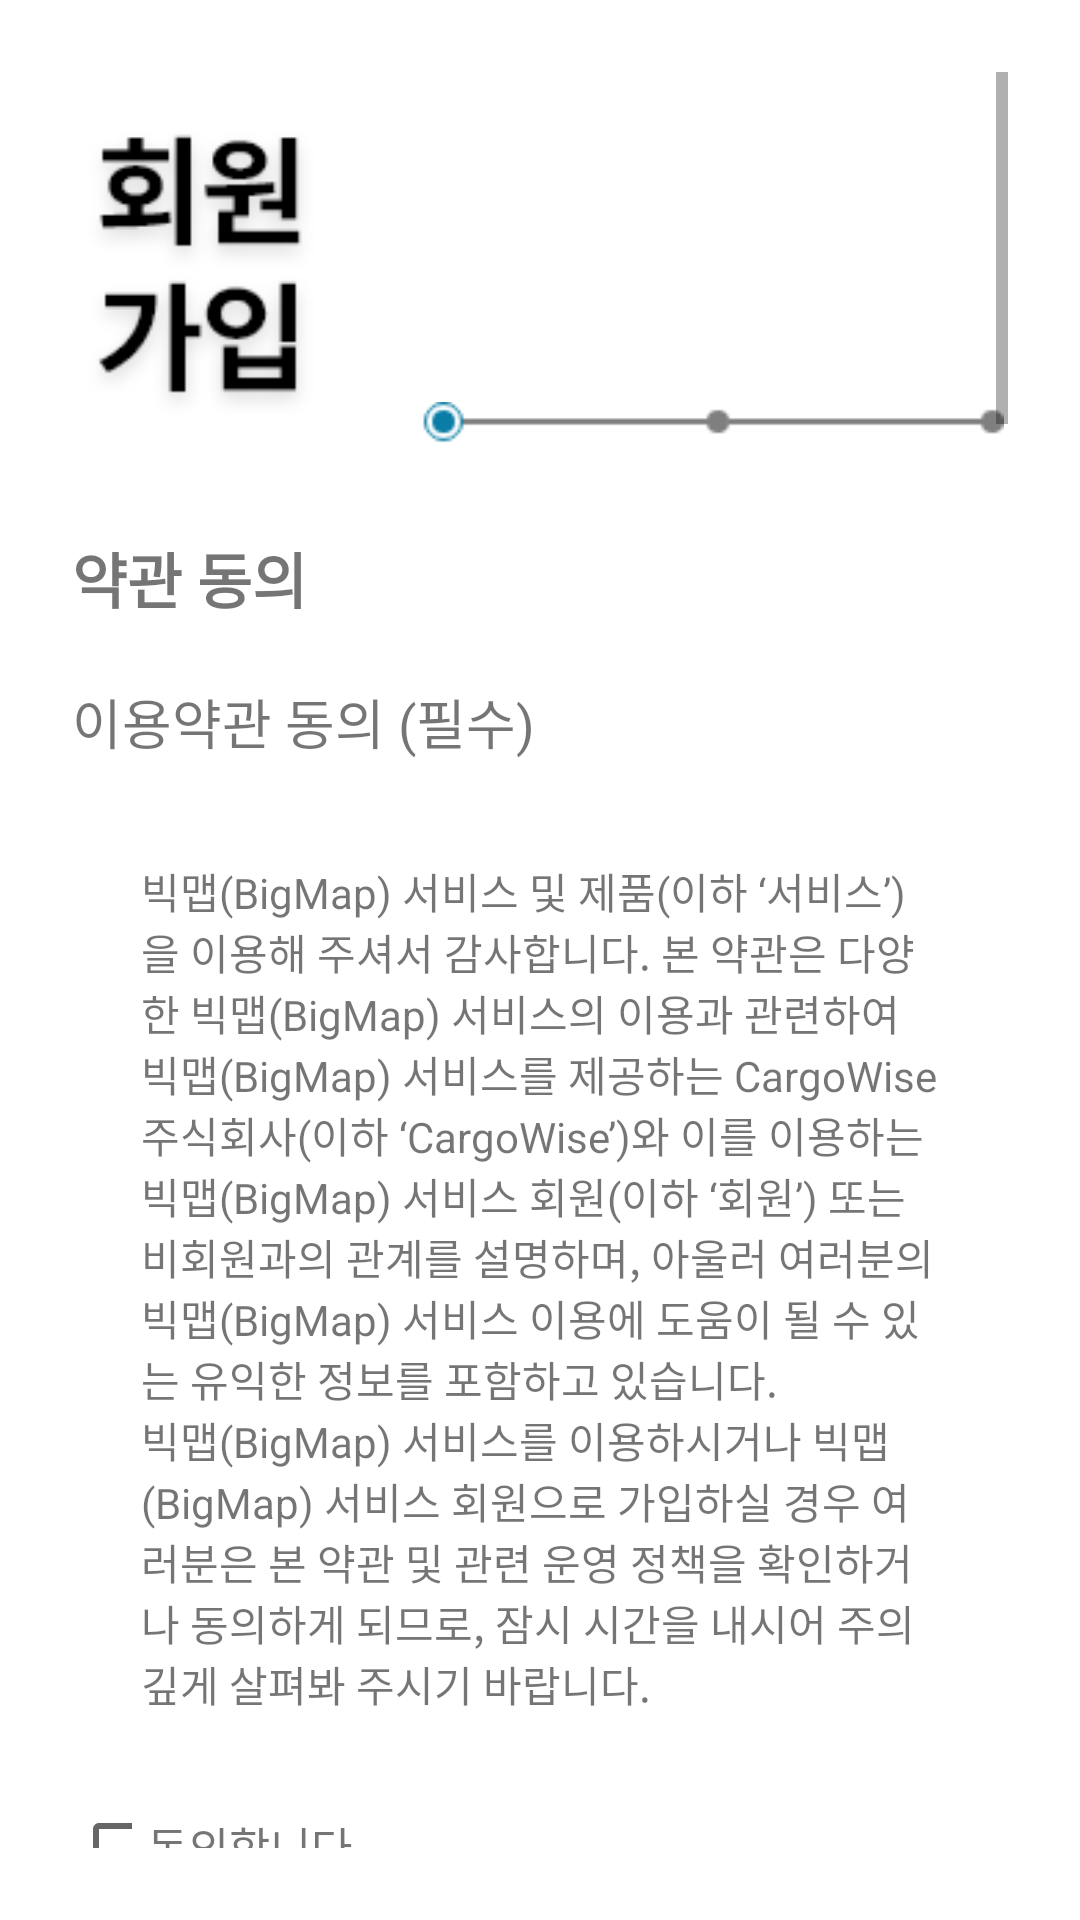

Produce the Android XML layout that renders to this screen, including the resource entries it uses.
<!-- AndroidManifest.xml: application theme Theme.BigMap -->
<!-- res/layout/activity_user_check.xml -->
<?xml version="1.0" encoding="utf-8"?>
<androidx.constraintlayout.widget.ConstraintLayout xmlns:android="http://schemas.android.com/apk/res/android"
    xmlns:app="http://schemas.android.com/apk/res-auto"
    xmlns:tools="http://schemas.android.com/tools"
    android:layout_width="match_parent"
    android:layout_height="match_parent"
    android:padding="24dp"
    tools:context=".login_register.UserCheck">

    <ScrollView
        android:id="@+id/scrollView3"
        android:layout_width="match_parent"
        android:layout_height="match_parent">

        <LinearLayout
            android:layout_width="match_parent"
            android:layout_height="wrap_content"
            android:orientation="vertical">


            <ImageView
                android:id="@+id/button_before"
                android:layout_width="25dp"
                android:layout_height="wrap_content"
                android:adjustViewBounds="true"
                android:clickable="true"
                android:onClick="go_before"
                android:src="@drawable/sign_up_back_icon"/>

            <LinearLayout
                android:layout_width="match_parent"
                android:layout_height="wrap_content"
                android:layout_marginTop="10dp"
                android:orientation="horizontal">

                <ImageView
                    android:layout_width="match_parent"
                    android:layout_height="wrap_content"
                    android:adjustViewBounds="true"
                    android:layout_weight="2.5"
                    android:src="@drawable/sign_up_main_icon"/>

                <ImageView
                    android:layout_width="match_parent"
                    android:layout_height="wrap_content"
                    android:adjustViewBounds="true"
                    android:layout_marginLeft="20dp"
                    android:layout_gravity="bottom"
                    android:layout_weight="1"
                    android:src="@drawable/sign_up_sequence_icon"/>
            </LinearLayout>

            <TextView
                android:layout_width="wrap_content"
                android:layout_height="wrap_content"
                android:text="약관 동의"
                android:textStyle="bold"
                android:textSize="20dp"
                android:layout_marginTop="30dp"/>

            <TextView
                android:layout_width="wrap_content"
                android:layout_height="wrap_content"
                android:text="이용약관 동의 (필수)"
                android:textSize="18dp"
                android:layout_marginTop="20dp"/>

            <LinearLayout
                android:id="@+id/linear_text1"
                android:layout_width="match_parent"
                android:layout_height="wrap_content"
                android:layout_marginTop="10dp"
                android:padding="8dp"
                android:background="@drawable/shape">

                <TextView
                    android:id="@+id/accesstext1"
                    android:layout_width="wrap_content"
                    android:layout_height="wrap_content"
                    android:layout_margin="15dp"
                    android:text="@string/access1" />
            </LinearLayout>

            <LinearLayout
                android:id="@+id/access_layout1"
                android:layout_width="wrap_content"
                android:layout_height="wrap_content"
                android:orientation="horizontal"
                android:layout_marginTop="10dp">

                <CheckBox
                    android:id="@+id/checkbox1"
                    android:layout_width="20dp"
                    android:layout_height="20dp"
                    app:layout_constraintBottom_toBottomOf="parent"
                    app:layout_constraintEnd_toEndOf="parent"
                    app:layout_constraintHorizontal_bias="0.1"
                    app:layout_constraintStart_toStartOf="parent"
                    app:layout_constraintTop_toTopOf="parent"
                    app:layout_constraintVertical_bias="0.19" />

                <TextView
                    android:id="@+id/main_access1"
                    android:layout_width="wrap_content"
                    android:layout_height="wrap_content"
                    android:layout_marginLeft="5dp"
                    android:text="동의합니다."
                    android:textSize="15dp"
                    app:layout_constraintLeft_toRightOf="@id/checkbox" />

            </LinearLayout>

            <TextView
                android:layout_width="wrap_content"
                android:layout_height="wrap_content"
                android:text="개인정보 수집 및 이용 동의 (필수)"
                android:textSize="18dp"
                android:layout_marginTop="30dp"/>

            <LinearLayout
                android:id="@+id/linear_text2"
                android:layout_width="match_parent"
                android:layout_height="wrap_content"
                android:layout_marginTop="10dp"
                android:background="@drawable/shape"
                android:padding="8dp"
                app:layout_constraintEnd_toEndOf="parent"
                app:layout_constraintHorizontal_bias="0.5"
                app:layout_constraintStart_toStartOf="parent"
                app:layout_constraintTop_toBottomOf="@+id/access_layout2">

                <TextView
                    android:id="@+id/accesstext2"
                    android:layout_width="wrap_content"
                    android:layout_height="wrap_content"
                    android:layout_margin="15dp"
                    android:text="@string/access2" />
            </LinearLayout>

            <LinearLayout
                android:id="@+id/access_layout2"
                android:layout_width="wrap_content"
                android:layout_height="wrap_content"
                android:layout_marginTop="10dp">

                <CheckBox
                    android:id="@+id/checkbox2"
                    android:layout_width="20dp"
                    android:layout_height="20dp"
                    app:layout_constraintBottom_toBottomOf="parent"
                    app:layout_constraintEnd_toEndOf="parent"
                    app:layout_constraintHorizontal_bias="0.1"
                    app:layout_constraintStart_toStartOf="parent"
                    app:layout_constraintTop_toTopOf="parent"
                    app:layout_constraintVertical_bias="0.19" />

                <TextView
                    android:id="@+id/main_access2"
                    android:layout_width="wrap_content"
                    android:layout_height="wrap_content"
                    android:paddingLeft="5dp"
                    android:text="동의합니다."
                    android:textSize="15dp"
                    app:layout_constraintLeft_toRightOf="@id/checkbox1" />

            </LinearLayout>

            <TextView
                android:layout_width="wrap_content"
                android:layout_height="wrap_content"
                android:text="개인정보 수집 및 이용 동의 (필수)"
                android:textSize="18dp"
                android:layout_marginTop="30dp"/>

            <LinearLayout
                android:id="@+id/linear_text3"
                android:layout_width="match_parent"
                android:layout_height="wrap_content"
                android:layout_marginTop="16dp"
                android:padding="8dp"
                android:background="@drawable/shape"
                app:layout_constraintEnd_toEndOf="parent"
                app:layout_constraintHorizontal_bias="0.5"
                app:layout_constraintStart_toStartOf="parent"
                app:layout_constraintTop_toBottomOf="@+id/access_layout2">

                <TextView
                    android:id="@+id/accesstext3"
                    android:layout_width="wrap_content"
                    android:layout_height="wrap_content"
                    android:layout_margin="15dp"
                    android:text="@string/access2" />
            </LinearLayout>



            <LinearLayout
                android:id="@+id/access_layout3"
                android:layout_width="wrap_content"
                android:layout_height="wrap_content"
                android:layout_marginTop="10dp">

                <CheckBox
                    android:id="@+id/checkbox3"
                    android:layout_width="20dp"
                    android:layout_height="20dp"
                    app:layout_constraintBottom_toBottomOf="parent"
                    app:layout_constraintEnd_toEndOf="parent"
                    app:layout_constraintHorizontal_bias="0.1"
                    app:layout_constraintStart_toStartOf="parent"
                    app:layout_constraintTop_toTopOf="parent"
                    app:layout_constraintVertical_bias="0.19" />

                <TextView
                    android:id="@+id/main_access3"
                    android:layout_width="wrap_content"
                    android:layout_height="wrap_content"
                    android:text="동의합니다."
                    android:layout_marginLeft="5dp"
                    android:textSize="15dp"
                    app:layout_constraintLeft_toRightOf="@id/checkbox3" />

            </LinearLayout>

            <View
                android:layout_width="match_parent"
                android:layout_height="2dp"
                android:background="#858585"
                android:layout_marginTop="15dp"/>

            <LinearLayout
                android:layout_width="match_parent"
                android:layout_height="wrap_content"
                android:layout_marginLeft="120dp"
                android:layout_marginTop="30dp"
                android:orientation="horizontal">

                <Button
                    android:id="@+id/button_cancel"
                    android:layout_width="match_parent"
                    android:layout_height="wrap_content"
                    android:layout_weight="1.2"
                    android:text="취소"
                    android:layout_marginRight="10dp"
                    android:backgroundTint="#aaaaaa"/>

                <Button
                    android:id="@+id/button_ok"
                    android:layout_width="match_parent"
                    android:layout_height="wrap_content"
                    android:text="완료"
                    android:layout_gravity="center_horizontal"
                    android:layout_weight="1"
                    android:layout_marginBottom="50dp"/>
            </LinearLayout>

            <ImageView
                android:layout_width="150dp"
                android:layout_height="wrap_content"
                android:adjustViewBounds="true"
                android:layout_gravity="center_horizontal"
                android:src="@drawable/sign_up_logo_icon"/>

        </LinearLayout>
    </ScrollView>

</androidx.constraintlayout.widget.ConstraintLayout>
<!-- resources referenced by this layout -->
<resources>
  <!-- drawable sign_up_logo_icon: png bitmap (drawable, 2805 bytes) -->
  <!-- drawable sign_up_main_icon: png bitmap (drawable, 5563 bytes) -->
  <!-- drawable sign_up_sequence_icon: png bitmap (drawable, 1363 bytes) -->
  <string name="access1" translatable="false">  빅맵(BigMap) 서비스 및 제품(이하 ‘서비스’)을 이용해 주셔서 감사합니다. 본 약관은 다양한 빅맵(BigMap) 서비스의 이용과 관련하여 빅맵(BigMap) 서비스를 제공하는 CargoWise 주식회사(이하 ‘CargoWise’)와 이를 이용하는 빅맵(BigMap) 서비스 회원(이하 ‘회원’) 또는 비회원과의 관계를 설명하며, 아울러 여러분의 빅맵(BigMap) 서비스 이용에 도움이 될 수 있는 유익한 정보를 포함하고 있습니다.\n빅맵(BigMap) 서비스를 이용하시거나 빅맵(BigMap) 서비스 회원으로 가입하실 경우 여러분은 본 약관 및 관련 운영 정책을 확인하거나 동의하게 되므로, 잠시 시간을 내시어 주의 깊게 살펴봐 주시기 바랍니다.</string>
  <string name="access2" translatable="false">  개인정보보호법에 따라 빅맵(BigMap)에 회원가입 신청하시는 분께 수집하는 개인정보의 항목, 개인정보의 수집 및 이용목적, 개인정보의 보유 및 이용기간, 동의 거부권 및 동의 거부 시 불이익에 관한 사항을 안내 드리오니 자세히 읽은 후 동의하여 주시기 바랍니다.
  
  \n\n1. 수집하는 개인정보
  \n  이용자는 회원가입을 하지 않아도 정보 검색, 뉴스 보기 등 대부분의 빅맵(BigMap) 서비스를 회원과 동일하게 이용할 수 있습니다. 이용자가 최근기록, 즐겨찾기, 사용자 맞춤 길찾기 등과 같이 개인화 혹은 회원제 서비스를 이용하기 위해 회원가입을 할 경우, 빅맵(BigMap)는 서비스 이용을 위해 필요한 최소한의 개인정보를 수집합니다.
  
  \n\n  회원가입 시점에 빅맵(BigMap)가 이용자로부터 수집하는 개인정보는 아래와 같습니다.
  \n-   회원 가입 시 필수항목으로 아이디(이메일), 비밀번호, 이름, 생년월일, 휴대전화번호를 수집합니다.
  \n  만약 이용자가 입력하는 생년월일이 만14세 미만 아동일 경우에는 법정대리인 정보(법정대리인의 이름, 생년월일, 성별, 중복가입확인정보(DI), 휴대전화번호)를 추가로 수집합니다.
  \n-   단체아이디로 회원가입 시 단체아이디, 비밀번호, 단체이름, 이메일주소, 휴대전화번호를 필수항목으로 수집합니다. 그리고 단체 대표자명을 선택항목으로 수집합니다.
  \n\n  서비스 이용 과정에서 이용자로부터 수집하는 개인정보는 아래와 같습니다.
  \n-  회원정보 또는 개별 서비스에서 프로필 정보(별명, 프로필 사진)를 설정할 수 있습니다. 회원정보에 별명을 입력하지 않은 경우에는 마스킹 처리된 아이디가 별명으로 자동 입력됩니다.
  
  \n\n-  빅맵(BigMap) 내의 개별 서비스 이용, 이벤트 응모 및 경품 신청 과정에서 해당 서비스의 이용자에 한해 추가 개인정보 수집이 발생할 수 있습니다. 추가로 개인정보를 수집할 경우에는 해당 개인정보 수집 시점에서 이용자에게 ‘수집하는 개인정보 항목, 개인정보의 수집 및 이용목적, 개인정보의 보관기간’에 대해 안내 드리고 동의를 받습니다.</string>
  <style name="Theme.BigMap" parent="Theme.MaterialComponents.DayNight.DarkActionBar">
          <item name="windowNoTitle">true</item>
          
          <item name="colorPrimary">@color/main_blue</item>
          <item name="colorPrimaryVariant">@color/main_blue</item>
          <item name="colorOnPrimary">@color/white</item>
          
          <item name="colorSecondary">@color/teal_200</item>
          <item name="colorSecondaryVariant">@color/teal_700</item>
          <item name="colorOnSecondary">@color/black</item>
          
          <item name="android:statusBarColor">@color/main_blue</item>
          
      </style>
  <color name="main_blue">#097DA5</color>
  <color name="white">#FFFFFFFF</color>
  <color name="teal_200">#FF03DAC5</color>
  <color name="teal_700">#FF018786</color>
  <color name="black">#FF000000</color>
</resources>
